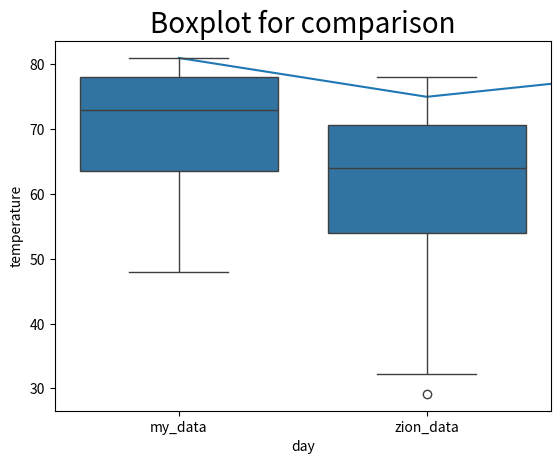

Write the Python code that produced this figure.
# This module will be used to prepare a pandas dataframe and calculate descriptive statistics
import pandas as pd
import matplotlib.pyplot as plt
import seaborn as sns
import numpy as np
import random

# input your data in the Python list below. 
# For example, if your temperature data is:  81, 79, 80, 85, 83, 85, 87, 84, 84, 88, 85, 87
# then the step below should be set as:   temperatures = [81, 79, 80, 85, 83, 85, 87, 84, 84, 88, 85, 87]
temperatures = [81,75,79,81,63,70,73,70,77,73, 81, 52, 48, 64,61]

# prepare a dataframe for temperatures.
temperatures_df = pd.DataFrame(temperatures, columns=['temperature'])

# print temperatures dataframe
print(temperatures_df)

mean = temperatures_df['temperature'].mean()
print("Mean=", round(mean,2))

# median
median = temperatures_df['temperature'].median()
print("Median=", round(median,2))

# variance
variance = temperatures_df['temperature'].var()
print("Variance=", round(variance,2))

# standard deviation
stdeviation = temperatures_df['temperature'].std()
print("Standard Deviation=", round(stdeviation,2))

# describe - a useful function that calculates several different descriptive statistics
statistics = temperatures_df['temperature'].describe()
print("")
print ("Describe method")
print (statistics)

# line chart
plt.plot(temperatures_df['temperature']) # plot

# setting a title for the plot, x-axis and y-axis
plt.title('Line plot of temperature data', fontsize=20) 
plt.xlabel('day')
plt.ylabel('temperature')

# show the plot
plt.show()


temperatures_df = pd.DataFrame(temperatures, columns=['temperature'])

# creates temperature data for Zion. You don't need to know how this data is created.
# The temperature data created for Zion will be unique to you.
mean = random.randint(temperatures_df['temperature'].min(),temperatures_df['temperature'].max())
std_deviation = random.randint(int(round(temperatures_df['temperature'].std(),0)),
		int(round(2*temperatures_df['temperature'].std(),0)))
zion_temperatures = np.random.normal(mean, std_deviation, 25)
zion_temperatures = pd.DataFrame(zion_temperatures, columns=['temperature'])

# side-by-side boxplots require the two dataframes to be concatenated and require a variable identifying the data
temperatures_df['id'] = 'my_data'
zion_temperatures['id'] = 'zion_data'
both_temp_df = pd.concat((temperatures_df, zion_temperatures))

# sets a title for the plot, x-axis, and y-axis
plt.title('Boxplot for comparison', fontsize=20)

# prepares the boxplot
sns.boxplot(x="id",y="temperature",data=both_temp_df)

# shows the plot
plt.show()
